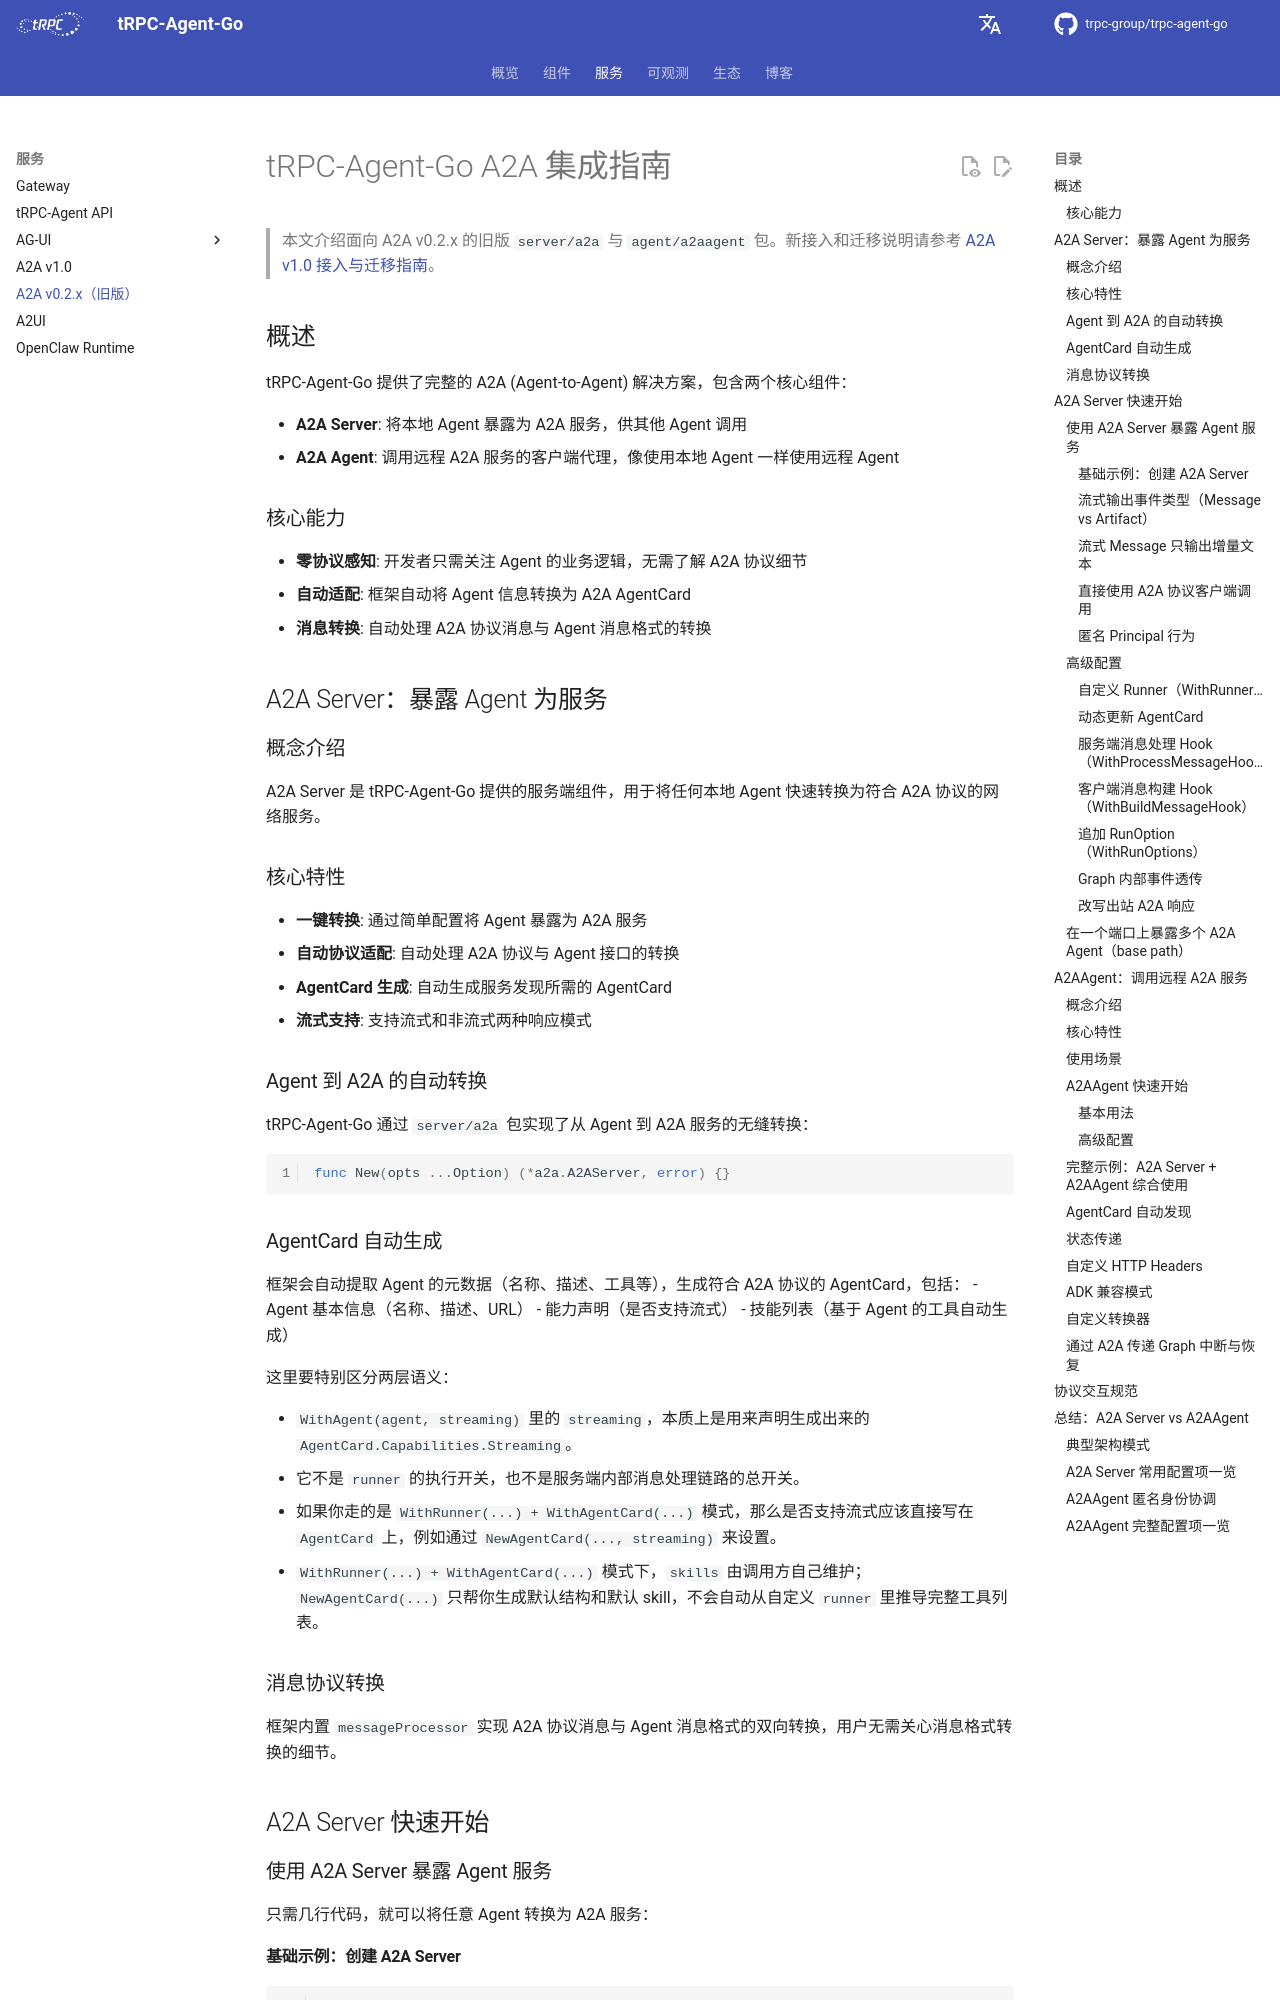

repository: trpc-group/trpc-agent-go · page: zh/a2a/index.html · generator: mkdocs

# tRPC-Agent-Go A2A 集成指南

> 本文介绍面向 A2A v0.2.x 的旧版 `server/a2a` 与 `agent/a2aagent` 包。新接入和迁移说明请参考 [A2A v1.0 接入与迁移指南](a2a_v1.md)。

## 概述

tRPC-Agent-Go 提供了完整的 A2A (Agent-to-Agent) 解决方案，包含两个核心组件：

- **A2A Server**: 将本地 Agent 暴露为 A2A 服务，供其他 Agent 调用
- **A2A Agent**: 调用远程 A2A 服务的客户端代理，像使用本地 Agent 一样使用远程 Agent

### 核心能力

- **零协议感知**: 开发者只需关注 Agent 的业务逻辑，无需了解 A2A 协议细节
- **自动适配**: 框架自动将 Agent 信息转换为 A2A AgentCard
- **消息转换**: 自动处理 A2A 协议消息与 Agent 消息格式的转换

## A2A Server：暴露 Agent 为服务

### 概念介绍

A2A Server 是 tRPC-Agent-Go 提供的服务端组件，用于将任何本地 Agent 快速转换为符合 A2A 协议的网络服务。

### 核心特性

- **一键转换**: 通过简单配置将 Agent 暴露为 A2A 服务
- **自动协议适配**: 自动处理 A2A 协议与 Agent 接口的转换
- **AgentCard 生成**: 自动生成服务发现所需的 AgentCard
- **流式支持**: 支持流式和非流式两种响应模式

### Agent 到 A2A 的自动转换

tRPC-Agent-Go 通过 `server/a2a` 包实现了从 Agent 到 A2A 服务的无缝转换：

```go
func New(opts ...Option) (*a2a.A2AServer, error) {}
```

### AgentCard 自动生成

框架会自动提取 Agent 的元数据（名称、描述、工具等），生成符合 A2A 协议的 AgentCard，包括：
- Agent 基本信息（名称、描述、URL）
- 能力声明（是否支持流式）
- 技能列表（基于 Agent 的工具自动生成）

这里要特别区分两层语义：

- `WithAgent(agent, streaming)` 里的 `streaming`，本质上是用来声明生成出来的 `AgentCard.Capabilities.Streaming`。
- 它不是 `runner` 的执行开关，也不是服务端内部消息处理链路的总开关。
- 如果你走的是 `WithRunner(...) + WithAgentCard(...)` 模式，那么是否支持流式应该直接写在 `AgentCard` 上，例如通过 `NewAgentCard(..., streaming)` 来设置。
- `WithRunner(...) + WithAgentCard(...)` 模式下，`skills` 由调用方自己维护；`NewAgentCard(...)` 只帮你生成默认结构和默认 skill，不会自动从自定义 `runner` 里推导完整工具列表。

### 消息协议转换

框架内置 `messageProcessor` 实现 A2A 协议消息与 Agent 消息格式的双向转换，用户无需关心消息格式转换的细节。

## A2A Server 快速开始

### 使用 A2A Server 暴露 Agent 服务

只需几行代码，就可以将任意 Agent 转换为 A2A 服务：

#### 基础示例：创建 A2A Server

```go
package main

import (
	"trpc.group/trpc-go/trpc-agent-go/agent/llmagent"
	"trpc.group/trpc-go/trpc-agent-go/model/openai"
	a2aserver "trpc.group/trpc-go/trpc-agent-go/server/a2a"
)

func main() {
	// 1. 创建一个普通的 Agent
	model := openai.New("gpt-4o-mini")
	agent := llmagent.New("MyAgent",
		llmagent.WithModel(model),
		llmagent.WithDescription("一个智能助手"),
	)

	// 2. 一键转换为 A2A 服务
	server, _ := a2aserver.New(
		a2aserver.WithHost("localhost:8080"),
		a2aserver.WithAgent(agent, true), // 开启 streaming
	)

	// 3. 启动服务，即可接受 A2A 请求
	server.Start(":8080")
}
```
